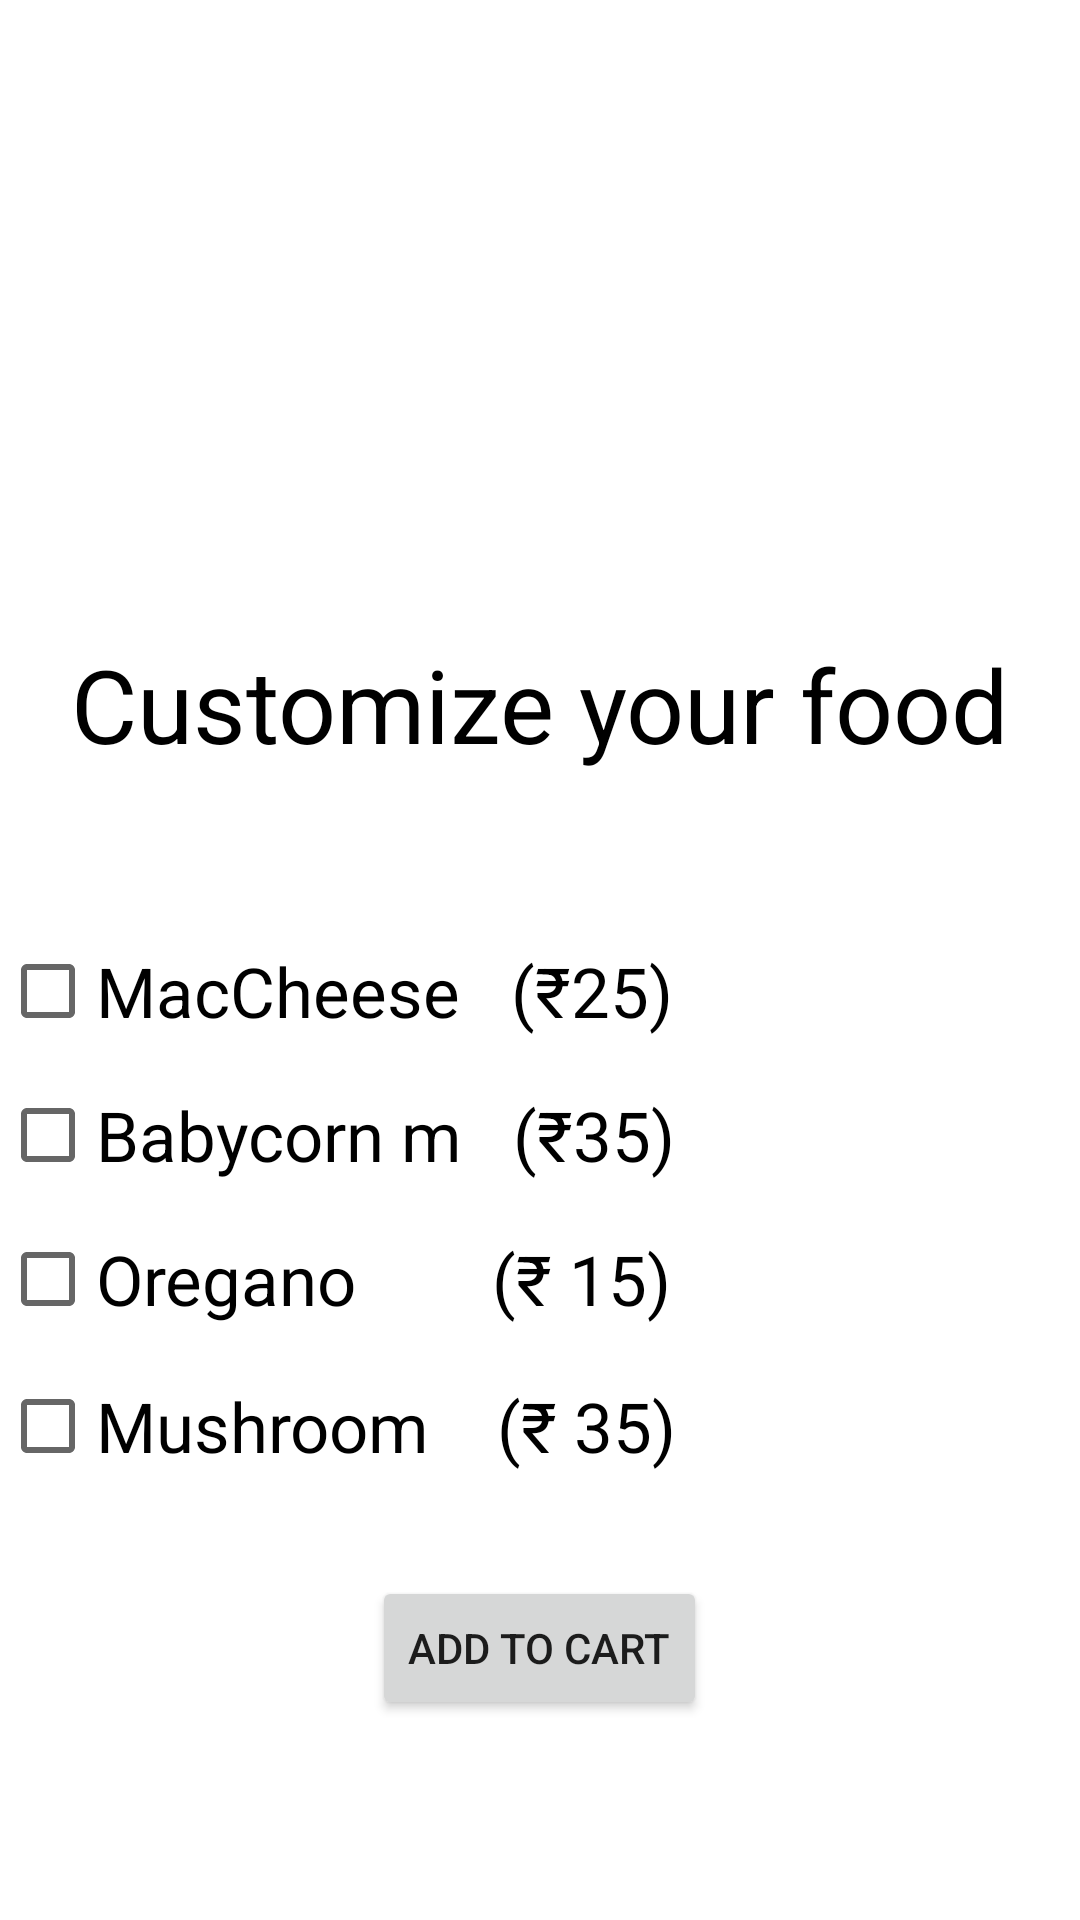

Produce the Android XML layout that renders to this screen, including the resource entries it uses.
<!-- AndroidManifest.xml: application theme Theme.MenuPractical -->
<!-- res/layout/customization.xml -->
<?xml version="1.0" encoding="utf-8"?>
<RelativeLayout xmlns:android="http://schemas.android.com/apk/res/android"
    android:layout_width="match_parent"
    android:layout_height="match_parent"
    android:background="@drawable/bg3">

    <TextView
        android:id="@+id/heading"
        android:layout_width="match_parent"
        android:layout_height="wrap_content"
        android:layout_alignParentTop="true"
        android:layout_marginTop="202dp"
        android:gravity="center"
        android:padding="10dp"
        android:textColor="@color/black"
        android:text="Customize your food"
        android:textSize="34dp" />

    <CheckBox
        android:id="@+id/cheese"
        android:layout_width="match_parent"
        android:layout_height="wrap_content"
        android:layout_below="@id/heading"
        android:layout_marginTop="39dp"
        android:text="MacCheese   (₹25)"
        android:textColor="@color/black"
        android:textSize="23dp" />

    <CheckBox
        android:layout_width="match_parent"
        android:layout_height="wrap_content"
        android:text="Babycorn m   (₹35)"
        android:id="@+id/corn"
        android:textColor="@color/black"
        android:layout_below="@id/cheese"
        android:textSize="23dp"
         />
    <CheckBox
        android:layout_width="match_parent"
        android:layout_height="wrap_content"
        android:text="Oregano        (₹ 15)"
        android:id="@+id/chilli"
        android:textColor="@color/black"
        android:textSize="23dp"
        android:layout_below="@+id/corn"
        />

    <CheckBox
        android:id="@+id/mush"
        android:layout_width="match_parent"
        android:layout_height="wrap_content"
        android:layout_below="@+id/chilli"
        android:textColor="@color/black"
        android:layout_marginTop="1dp"
        android:text="Mushroom    (₹ 35)"
        android:textSize="23dp" />

    <Button
        android:id="@+id/addButton"
        android:layout_width="wrap_content"
        android:layout_height="wrap_content"
        android:layout_below="@id/mush"
        android:layout_centerVertical="true"
        android:layout_marginTop="26dp"
        android:gravity="center"
        android:layout_centerHorizontal="true"
        android:text="Add to Cart" />

</RelativeLayout>
<!-- resources referenced by this layout -->
<resources>
  <style name="Theme.MenuPractical" parent="Theme.MaterialComponents.DayNight.DarkActionBar">
          
          <item name="colorPrimary">@color/purple_500</item>
          <item name="colorPrimaryVariant">@color/purple_700</item>
          <item name="colorOnPrimary">@color/white</item>
          
          <item name="colorSecondary">@color/teal_200</item>
          <item name="colorSecondaryVariant">@color/teal_700</item>
          <item name="colorOnSecondary">@color/black</item>
          
          <item name="android:statusBarColor">?attr/colorPrimaryVariant</item>
          
      </style>
  <!-- not gathered from this repository: default colours our renderer supplied (Android Studio template values) -->
  <color name="purple_500">#FF6200EE</color>
  <color name="purple_700">#FF3700B3</color>
  <color name="teal_200">#FF03DAC5</color>
  <color name="teal_700">#FF018786</color>
  <color name="black">#FF000000</color>
  <color name="white">#FFFFFFFF</color>
</resources>
